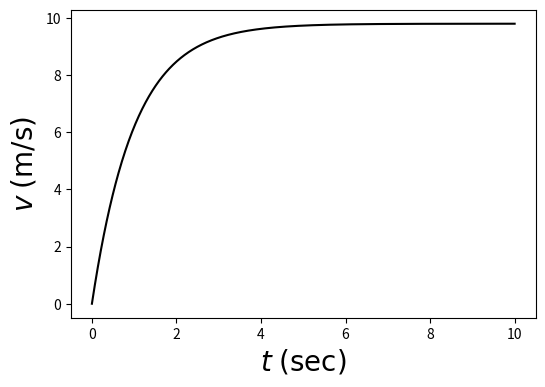

Source code (Python):
import numpy as np
import matplotlib.pyplot as plt

beta =  1.0 # 
m = 1.0 # kg
g = 9.8 # m/s^2
v0 = 0. # m/s

#h = 0.01
#N = 1000
N = 1000
t_arr = np.linspace(0, 10, N+1)

v_arr_analytic = m* g / beta + (v0 - m*g/beta) * np.exp(-beta/m * t_arr)

fig = plt.figure( dpi = 70 ) # dots per inch
fig.set_size_inches(6,4)

plt.plot(t_arr, v_arr_analytic,'-k',label = 'Analytic Solution')

plt.xlabel(r'$t\;(\rm sec)$',fontsize = 20)
plt.ylabel(r'$v\;(\rm m/s)$', fontsize = 20)
#plt.tight_layout()

#======
